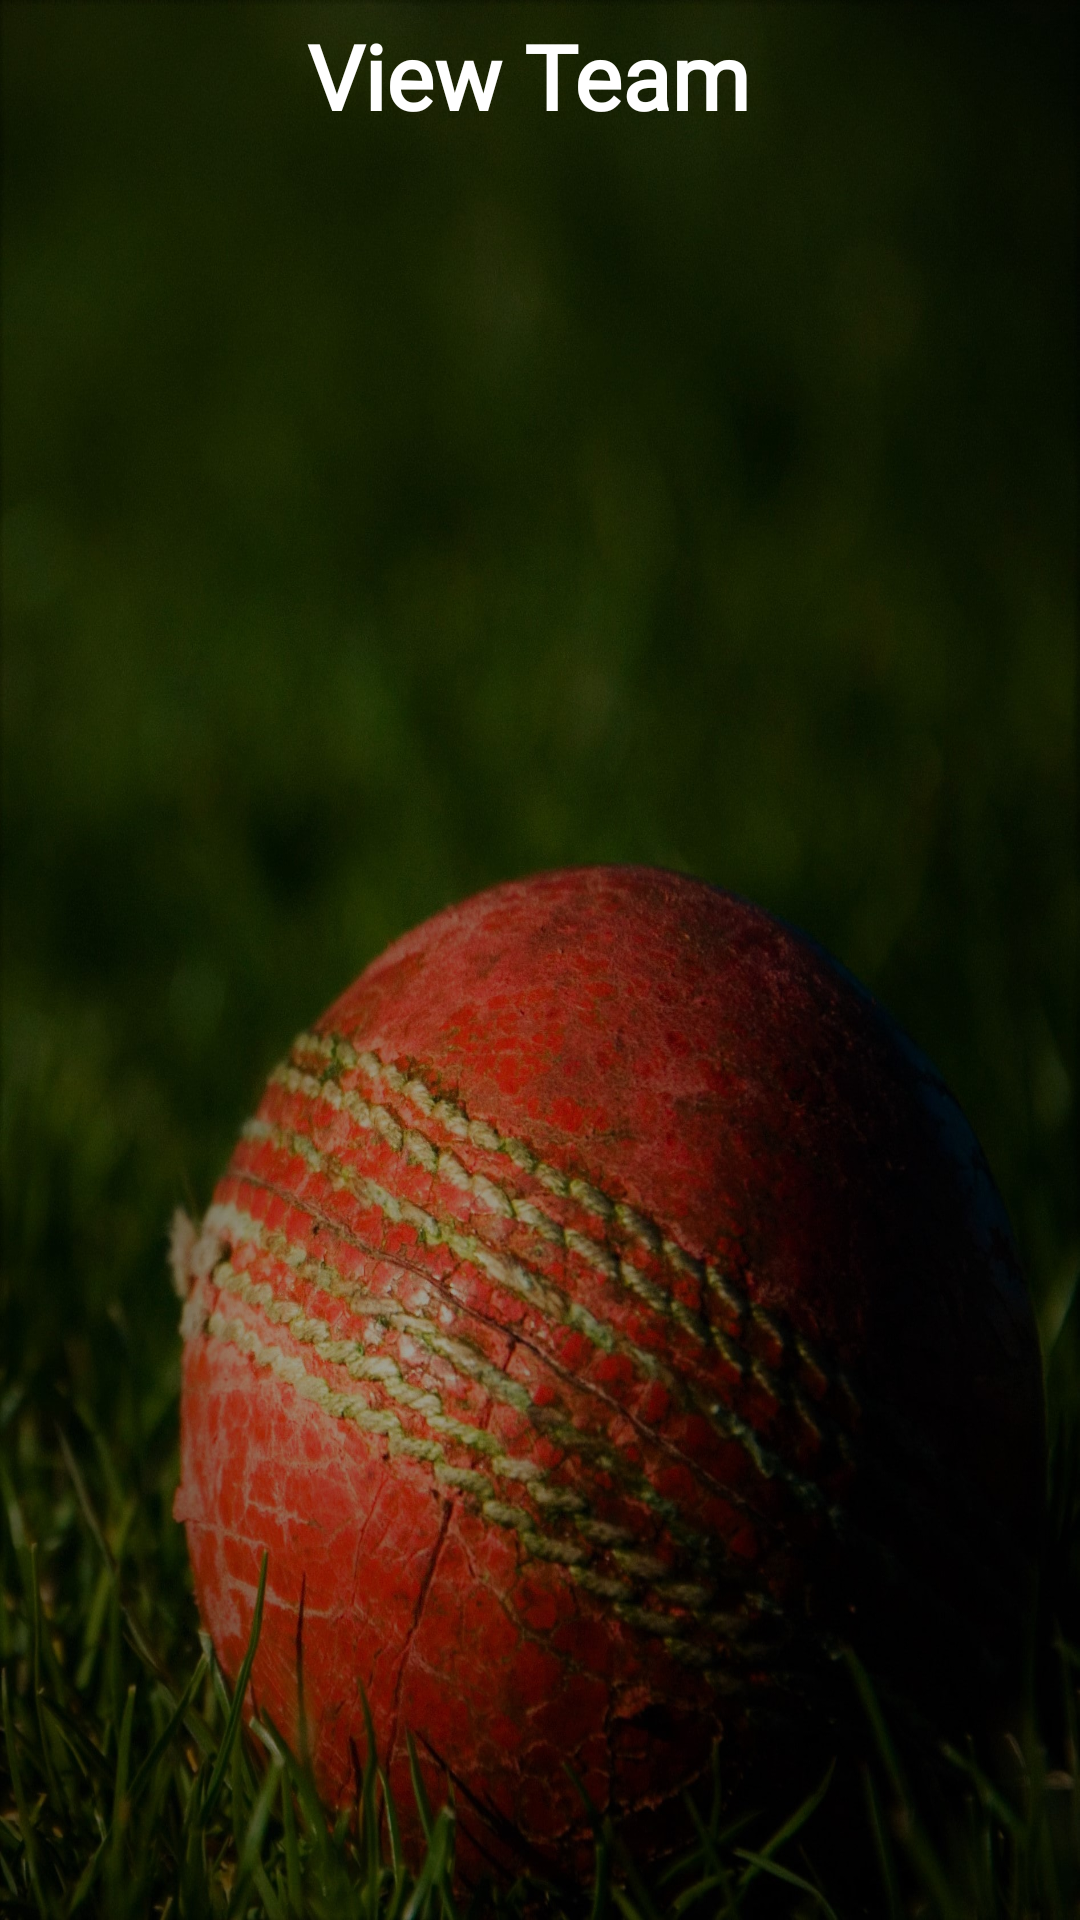

Reconstruct the res/layout file that produces this screen, plus the resources it refers to.
<!-- AndroidManifest.xml: application theme Theme.N_Template -->
<!-- res/layout/activity_view_team.xml -->
<?xml version="1.0" encoding="utf-8"?>
<LinearLayout xmlns:android="http://schemas.android.com/apk/res/android"
    xmlns:app="http://schemas.android.com/apk/res-auto"
    xmlns:tools="http://schemas.android.com/tools"
    android:layout_width="match_parent"
    android:layout_height="match_parent"
    android:orientation="vertical"
    android:background="@drawable/detail_back">


    <TextView
        android:id="@+id/textView"
        android:layout_width="wrap_content"
        android:layout_height="wrap_content"
        android:layout_gravity="center"
        android:fontFamily="@font/lato_thin"
        android:padding="5dp"
        android:text="View Team "
        android:textColor="@color/white"
        android:textSize="30dp"
        android:textStyle="bold"/>


    <androidx.recyclerview.widget.RecyclerView
        android:id="@+id/my_teams_recyclerview"
        android:layout_width="match_parent"
        android:layout_height="628dp"
        android:layout_marginTop="20dp"
        android:paddingTop="3dp" />




</LinearLayout>
<!-- resources referenced by this layout -->
<resources>
  <color name="white">#FFFFFFFF</color>
  <!-- drawable detail_back: jpg bitmap (drawable-v24, 425760 bytes) -->
  <style name="Theme.N_Template" parent="Theme.MaterialComponents.DayNight.DarkActionBar">
          
          <item name="colorPrimary">@color/menu_icons</item>
          <item name="colorPrimaryVariant">@color/purple_700</item>
          <item name="colorOnPrimary">@color/white</item>
          
          <item name="colorSecondary">@color/teal_200</item>
          <item name="colorSecondaryVariant">@color/teal_700</item>
          <item name="colorOnSecondary">@color/black</item>
          
          <item name="android:statusBarColor" tools:targetApi="l">?attr/colorPrimaryVariant</item>
          
      </style>
  <color name="menu_icons">#262919</color>
  <color name="purple_700">#FF3700B3</color>
  <color name="teal_200">#FF03DAC5</color>
  <color name="teal_700">#FF018786</color>
  <color name="black">#FF000000</color>
</resources>
